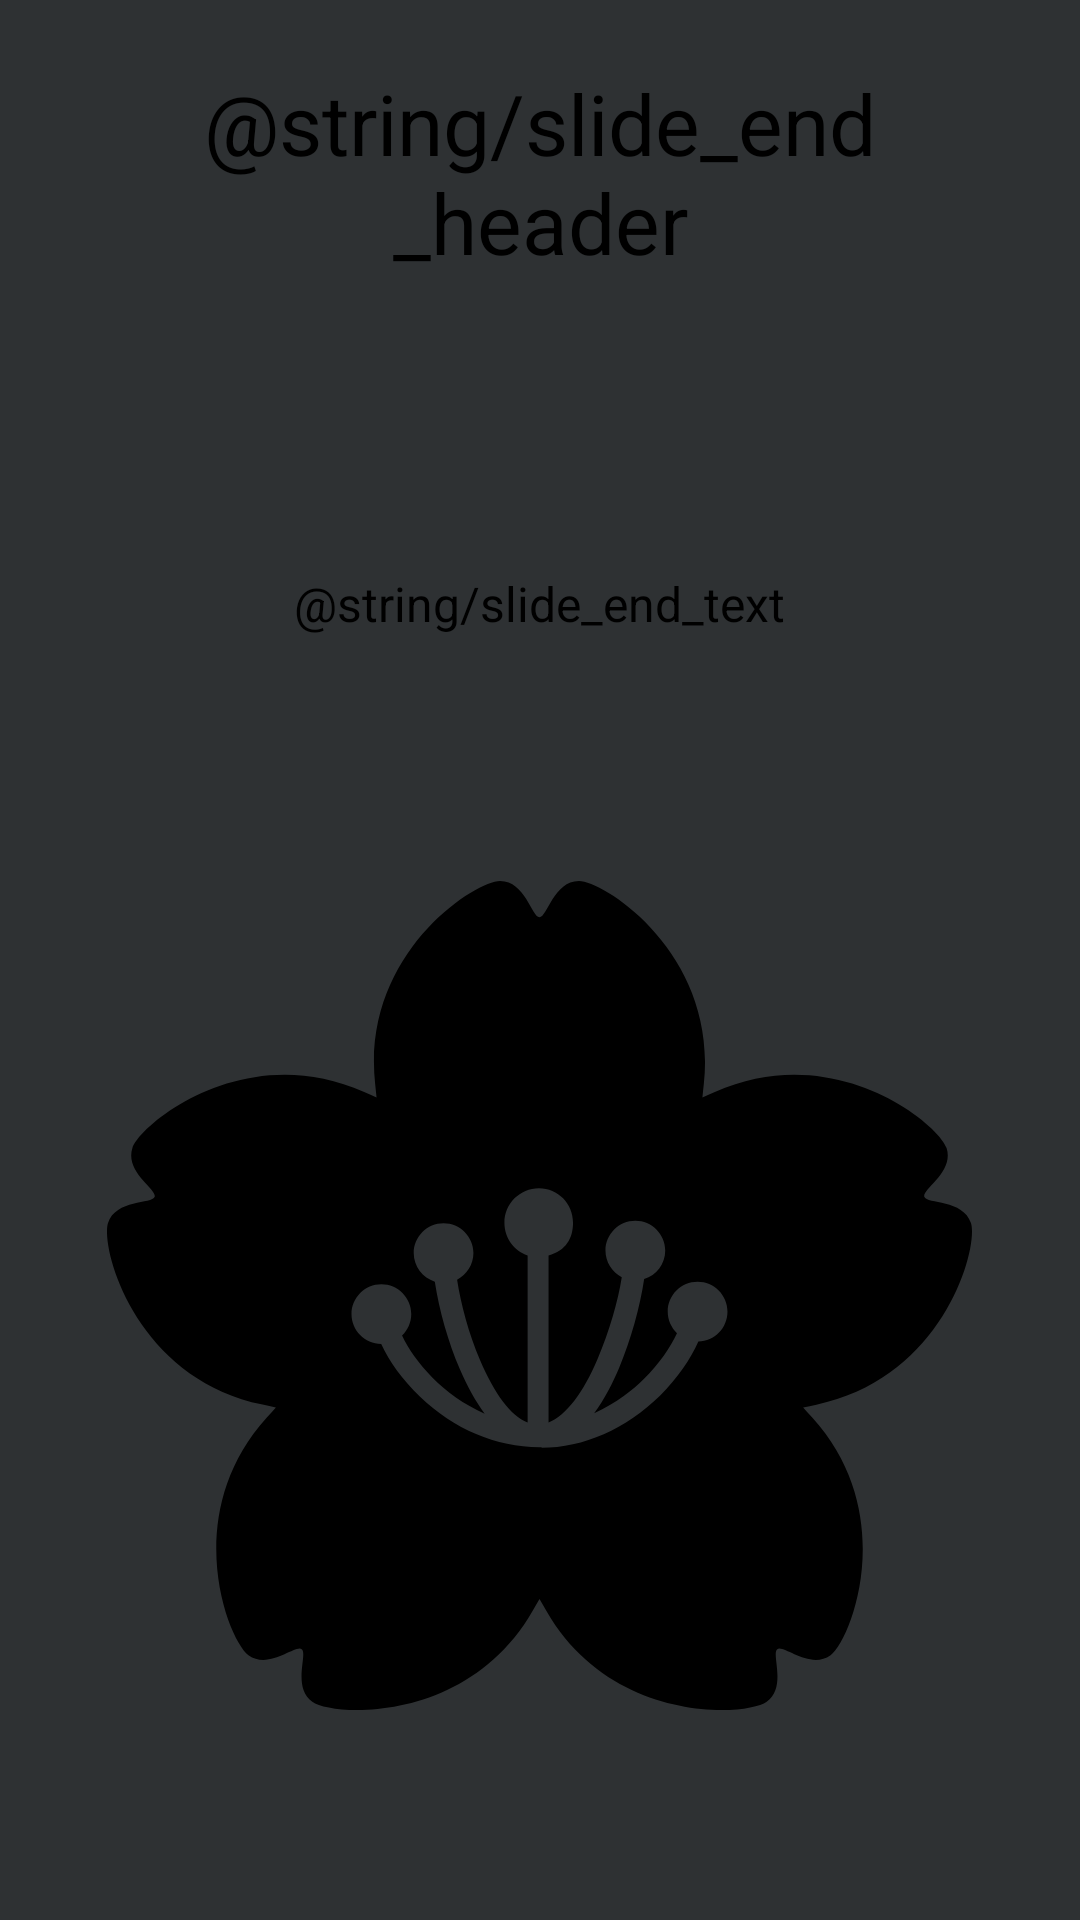

Here is an Android app screen rendered from its layout file. Give the layout XML and the strings, colors and styles it references.
<!-- AndroidManifest.xml: application theme Theme.Light -->
<!-- res/layout/intro_slide_end.xml -->
<?xml version="1.0" encoding="utf-8"?>
<LinearLayout xmlns:android="http://schemas.android.com/apk/res/android"
    xmlns:app="http://schemas.android.com/apk/res-auto"
    xmlns:tools="http://schemas.android.com/tools"
    android:id="@+id/main"
    android:layout_width="match_parent"
    android:layout_height="match_parent"
    android:layout_weight="10"
    android:orientation="vertical"
    tools:context=".activities.IntroActivity"
    android:background="@color/background">

    <TextView
        android:layout_width="wrap_content"
        android:layout_height="0dp"
        android:layout_gravity="center"
        android:layout_weight="2"
        android:gravity="center"
        android:paddingStart="32dp"
        android:paddingEnd="32dp"
        android:text="@string/slide_end_header"
        android:textSize="28sp"
        app:fontFamily="sans-serif-thin" />

    <TextView
        android:layout_width="wrap_content"
        android:layout_height="0dp"
        android:layout_gravity="center"
        android:layout_weight="3"
        android:gravity="center"
        android:paddingStart="64dp"
        android:paddingEnd="64dp"
        android:text="@string/slide_end_text"
        android:textSize="16sp" />

    <LinearLayout
        android:layout_width="fill_parent"
        android:layout_height="0dp"
        android:layout_weight="5"
        android:gravity="center"
        android:orientation="vertical">

        <ImageView
            android:layout_width="wrap_content"
            android:layout_height="wrap_content"
            android:layout_gravity="center"
            android:paddingStart="16dp"
            android:paddingEnd="16dp"
            android:src="@drawable/cherry_blossom_petal_svgrepo_com"
            tools:ignore="ContentDescription"
            app:tint="@color/accent" />
    </LinearLayout>

    <TextView
        android:layout_width="fill_parent"
        android:layout_height="64dp" />
</LinearLayout>
<!-- resources referenced by this layout -->
<resources>
  <color name="accent">@android:color/system_accent1_100</color>
  <color name="background">@android:color/system_neutral1_800</color>
  <!-- drawable cherry_blossom_petal_svgrepo_com: vector/xml drawable (drawable, 2612 chars, omitted) -->
</resources>
